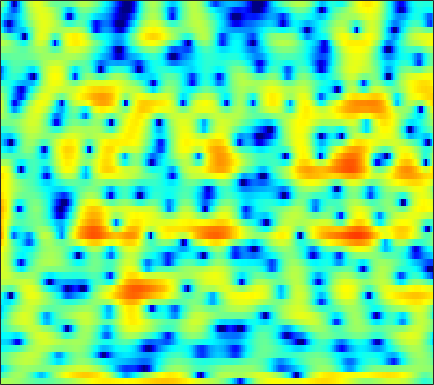

Source data for this figure (header and first rows):
1.4406, 1.4581, 1.4715, 1.4677, 1.4221, 1.3067, 1.1617, 1.0149, 0.77986, 0.51334, 0.2198, -0.025926, -0.35925, -0.69433, -0.9477, -1.259, -1.5279, -1.6854, -1.8063, -1.8134, -1.7356, -1.5951, -1.3933, -1.1412
-2.72, -1.981, -1.082, -0.3126, 0.1636, 0.6617, 1, 1.147, 1.199, 1.083, 0.7955, 0.4533, -0.1762, -1.033, -1.832, -3.113, -4.624, -5.812, -7.066, -7.249, -6.13, -4.86, -3.095, -1.495
-6.578, -5.385, -3.956, -2.741, -1.958, -1.079, -0.3819, 0.03196, 0.4519, 0.7367, 0.9026, 0.9538, 0.9361, 0.8381, 0.7278, 0.5461, 0.3525, 0.2119, 0.04989, -0.06401, -0.1206, -0.1235, -0.06801, 0.03732
-1.713, -1.305, -0.749, -0.2014, 0.1975, 0.6918, 1.132, 1.42, 1.738, 1.984, 2.153, 2.226, 2.245, 2.18, 2.074, 1.857, 1.544, 1.246, 0.7544, 0.1458, -0.588, -1.223, -2.189, -3.268
-1.846, -1.457, -0.9523, -0.4687, -0.1223, 0.3165, 0.73, 1.023, 1.384, 1.71, 1.991, 2.165, 2.335, 2.429, 2.439, 2.366, 2.168, 1.935, 1.492, 0.8747, 0.05617, -0.7097, -1.96, -3.523
-4.913, -4.479, -4.035, -3.72, -3.541, -3.328, -3.074, -2.822, -2.356, -1.758, -1.06, -0.5151, 0.1923, 0.831, 1.244, 1.68, 1.979, 2.116, 2.175, 2.099, 1.914, 1.711, 1.365, 0.9929
-6.405, -6.194, -6.26, -6.771, -7.531, -9.198, -11.8, -14.23, -14.81, -10.82, -7.032, -4.842, -2.566, -0.8438, 0.1645, 1.205, 1.964, 2.375, 2.752, 2.956, 3.008, 2.97, 2.831, 2.617
-5.277, -4.821, -4.482, -4.468, -4.634, -5.074, -5.592, -5.829, -5.582, -4.559, -3.08, -1.925, -0.5068, 0.6836, 1.408, 2.149, 2.672, 2.931, 3.116, 3.139, 3.023, 2.854, 2.51, 2.058
-3.858, -3.096, -2.228, -1.519, -1.065, -0.5551, -0.1021, 0.2234, 0.6616, 1.1, 1.526, 1.821, 2.159, 2.383, 2.456, 2.43, 2.257, 2.032, 1.638, 1.177, 0.6798, 0.3238, -0.1405, -0.6323
-3.517, -2.594, -1.438, -0.4048, 0.2944, 1.119, 1.809, 2.241, 2.717, 3.057, 3.255, 3.303, 3.21, 2.91, 2.522, 1.762, 0.6794, -0.3842, -2.176, -4.364, -6.558, -7.492, -7.159, -5.751
-5.9, -4.393, -2.689, -1.271, -0.3684, 0.655, 1.515, 2.051, 2.623, 3.034, 3.273, 3.333, 3.226, 2.879, 2.454, 1.615, 0.4187, -0.745, -2.715, -5.138, -7.63, -8.678, -7.856, -5.905
-6.67, -5.527, -4.224, -3.091, -2.313, -1.346, -0.4434, 0.1814, 0.9422, 1.583, 2.081, 2.34, 2.521, 2.518, 2.392, 2.057, 1.56, 1.107, 0.4408, -0.232, -0.8222, -1.144, -1.378, -1.414
-5.206, -5.317, -5.534, -5.66, -5.526, -4.83, -3.617, -2.507, -1.039, 0.258, 1.3, 1.914, 2.51, 2.866, 2.986, 2.977, 2.81, 2.577, 2.174, 1.705, 1.198, 0.8143, 0.2849, -0.2429
-3.204, -4.401, -6.847, -11.33, -18.83, -17.87, -8.507, -4.971, -1.822, 0.3397, 1.846, 2.666, 3.43, 3.861, 3.986, 3.946, 3.684, 3.352, 2.796, 2.111, 1.332, 0.7237, -0.1429, -1.033
0.266, -0.1693, -0.8094, -1.397, -1.61, -1.414, -0.6708, 0.09119, 1.165, 2.124, 2.888, 3.31, 3.647, 3.726, 3.614, 3.222, 2.551, 1.872, 0.7438, -0.6453, -2.203, -3.37, -4.681, -5.577
2.124, 2.14, 2.09, 2.024, 1.99, 1.996, 2.066, 2.158, 2.32, 2.491, 2.631, 2.686, 2.652, 2.454, 2.178, 1.577, 0.6482, -0.3137, -2.091, -4.613, -8.332, -12.66, -25.85, -18.28
2.871, 2.939, 2.856, 2.636, 2.394, 2.001, 1.577, 1.278, 0.9575, 0.7683, 0.7322, 0.7737, 0.8846, 0.9631, 0.94, 0.7435, 0.3138, -0.1946, -1.104, -2.284, -3.617, -4.56, -5.439, -5.619
3.319, 3.197, 2.788, 2.08, 1.349, 0.09123, -1.463, -2.787, -4.542, -5.558, -5.185, -4.241, -2.773, -1.486, -0.7338, -0.005538, 0.4376, 0.624, 0.6898, 0.6003, 0.4262, 0.2784, 0.09742, -0.03166
3.47, 3.134, 2.425, 1.376, 0.3401, -1.46, -3.887, -6.311, -10.8, -15.63, -12.41, -8.936, -5.692, -3.491, -2.26, -0.9934, -0.06723, 0.4638, 0.9721, 1.323, 1.539, 1.621, 1.669, 1.639
3.742, 3.278, 2.472, 1.472, 0.6015, -0.6812, -2.053, -3.046, -4.19, -4.897, -5.039, -4.787, -4.133, -3.327, -2.67, -1.797, -0.9904, -0.458, 0.1708, 0.6892, 1.072, 1.27, 1.419, 1.441
4.727, 4.083, 3.089, 1.972, 1.082, -0.1139, -1.286, -2.114, -3.088, -3.915, -4.535, -4.835, -4.949, -4.658, -4.196, -3.355, -2.362, -1.616, -0.7077, 0.02462, 0.5634, 0.8411, 1.03, 1.049
6.443, 5.431, 3.867, 2.122, 0.7726, -0.935, -2.359, -3.246, -4.298, -5.428, -6.924, -8.413, -10.76, -11.59, -9.927, -6.733, -3.984, -2.374, -0.7605, 0.3192, 0.9772, 1.23, 1.282, 1.039
8.164, 6.675, 4.152, 0.8345, -2.383, -7.829, -10.92, -8.963, -6.597, -5.679, -5.98, -6.853, -8.575, -9.122, -7.572, -4.572, -1.973, -0.4751, 0.9545, 1.829, 2.223, 2.21, 1.796, 0.8982
7.526, 6.179, 4.002, 1.367, -0.8363, -3.636, -5.104, -5.016, -4.21, -3.435, -2.903, -2.632, -2.303, -1.861, -1.426, -0.7242, -0.0009655, 0.4583, 0.8806, 1.035, 0.8749, 0.5331, -0.2317, -1.355
6.75, 5.827, 4.439, 2.934, 1.824, 0.4678, -0.6147, -1.202, -1.682, -1.841, -1.776, -1.622, -1.328, -0.9987, -0.7617, -0.4699, -0.298, -0.2554, -0.3876, -0.7179, -1.322, -1.937, -2.964, -4.176
7.24, 6.436, 5.167, 3.717, 2.528, 0.8671, -0.758, -1.829, -2.819, -3.118, -2.799, -2.322, -1.598, -0.9491, -0.5623, -0.2294, -0.134, -0.219, -0.5611, -1.199, -2.136, -3.054, -4.605, -6.56
7.967, 7.154, 5.798, 4.08, 2.502, -0.1344, -3.729, -7.54, -15.21, -12.89, -7.191, -4.648, -2.429, -1.026, -0.336, 0.1892, 0.361, 0.2577, -0.1517, -0.8975, -1.975, -3.034, -4.806, -7.069
7.317, 6.643, 5.522, 4.125, 2.886, 0.9771, -1.167, -2.768, -4.326, -4.55, -3.653, -2.761, -1.693, -0.8888, -0.4904, -0.2041, -0.193, -0.3564, -0.8075, -1.501, -2.473, -3.377, -4.831, -6.587
6.025, 5.585, 4.856, 3.991, 3.267, 2.266, 1.283, 0.6231, -0.08427, -0.5494, -0.7756, -0.8351, -0.845, -0.8456, -0.8894, -1.021, -1.28, -1.55, -2.03, -2.642, -3.387, -4.028, -5.003, -6.114
5.257, 4.976, 4.482, 3.873, 3.365, 2.65, 1.934, 1.418, 0.7904, 0.2601, -0.1805, -0.4547, -0.7781, -1.092, -1.344, -1.726, -2.171, -2.553, -3.101, -3.683, -4.234, -4.62, -5.068, -5.454
5.248, 5.005, 4.538, 3.92, 3.383, 2.577, 1.734, 1.112, 0.3588, -0.26, -0.7234, -0.9853, -1.271, -1.561, -1.821, -2.292, -2.914, -3.502, -4.401, -5.306, -6.04, -6.317, -6.224, -5.688
5.664, 5.397, 4.834, 4.028, 3.243, 1.968, 0.4543, -0.768, -2.284, -3.277, -3.426, -3.134, -2.595, -2.205, -2.128, -2.366, -3.097, -3.993, -5.787, -8.582, -12.73, -15.48, -12.4, -7.889
4.628, 4.447, 3.941, 3.073, 2.137, 0.438, -2.028, -4.676, -10.49, -28.52, -12.58, -7.923, -4.72, -3.018, -2.391, -2.135, -2.477, -3.072, -4.285, -5.919, -7.554, -8.057, -6.83, -4.415
1.242, 1.348, 1.211, 0.7588, 0.2244, -0.7501, -2.02, -3.082, -4.432, -5.178, -4.928, -4.294, -3.308, -2.572, -2.262, -2.197, -2.434, -2.774, -3.307, -3.667, -3.711, -3.411, -2.592, -1.37
-1.834, -1.596, -1.545, -1.652, -1.776, -1.947, -2.029, -2.038, -1.959, -1.77, -1.516, -1.333, -1.147, -1.169, -1.335, -1.871, -2.792, -3.74, -5.236, -6.632, -6.861, -5.946, -3.9, -1.732
-4.146, -4.427, -5.14, -6.009, -6.432, -6.178, -5.008, -3.906, -2.489, -1.323, -0.453, 0.007536, 0.3037, 0.2655, -0.03208, -0.8035, -2.167, -3.682, -6.797, -12.15, -16.47, -10.83, -5.35, -1.855
-6.411, -7.217, -9.262, -13.46, -20.64, -20.46, -10.76, -7.176, -4.072, -1.993, -0.5712, 0.1585, 0.7672, 1.014, 0.9574, 0.6018, -0.01731, -0.615, -1.474, -2.15, -2.302, -1.964, -1.043, 0.1181
-6.219, -6.165, -6.458, -6.859, -7.009, -6.484, -5.185, -3.983, -2.388, -1.018, 0.07075, 0.6953, 1.309, 1.656, 1.777, 1.741, 1.537, 1.296, 0.9472, 0.5983, 0.336, 0.2081, 0.1574, 0.2163
-3.567, -3.179, -2.829, -2.549, -2.304, -1.877, -1.333, -0.8335, -0.1058, 0.6197, 1.278, 1.712, 2.164, 2.46, 2.58, 2.6, 2.436, 2.204, 1.747, 1.154, 0.415, -0.2208, -1.163, -2.116
-0.444, -0.4111, -0.4217, -0.4377, -0.4102, -0.3174, -0.09613, 0.1485, 0.5779, 1.098, 1.647, 2.039, 2.49, 2.828, 2.971, 3.012, 2.863, 2.612, 2.015, 1.119, -0.1465, -1.378, -3.535, -6.478
1.606, 1.118, 0.3941, -0.3756, -0.9116, -1.469, -1.667, -1.562, -1.074, -0.3242, 0.5415, 1.177, 1.958, 2.601, 2.95, 3.224, 3.249, 3.089, 2.617, 1.788, 0.5703, -0.6268, -2.646, -5.172
2.645, 1.607, -0.09, -2.227, -4.185, -6.999, -8.989, -8.58, -6.375, -4.024, -2.014, -0.7112, 0.7501, 1.938, 2.666, 3.386, 3.795, 3.887, 3.764, 3.318, 2.53, 1.703, 0.3039, -1.381
2.742, 1.508, -0.574, -3.295, -5.903, -10.41, -14.6, -13.99, -10.6, -7.711, -5.304, -3.672, -1.635, 0.133, 1.273, 2.514, 3.45, 3.938, 4.271, 4.284, 3.953, 3.478, 2.52, 1.119
1.504, 0.5423, -1.008, -2.856, -4.413, -6.617, -8.925, -10.59, -12.8, -14.13, -12.38, -9.747, -6.345, -3.597, -1.918, -0.09813, 1.312, 2.163, 2.999, 3.513, 3.732, 3.705, 3.407, 2.808
-0.6191, -1.182, -2.11, -3.255, -4.271, -5.919, -7.996, -9.917, -13.18, -16.26, -14.81, -12.03, -8.845, -6.388, -4.878, -3.104, -1.553, -0.5159, 0.7623, 1.818, 2.624, 3.05, 3.389, 3.51
-3.373, -3.391, -3.423, -3.589, -3.841, -4.396, -5.145, -5.81, -6.685, -7.376, -7.766, -7.9, -7.97, -7.955, -7.801, -7.012, -5.301, -3.711, -1.623, 0.2125, 1.695, 2.557, 3.407, 3.946
-9.243, -7.433, -5.439, -4.105, -3.49, -3.04, -2.957, -3.087, -3.463, -4.069, -4.966, -5.901, -7.763, -11.04, -15.81, -28.88, -11.98, -7.283, -3.264, -0.5367, 1.409, 2.509, 3.588, 4.282
-10.93, -8.375, -5.819, -4.094, -3.204, -2.429, -2.036, -1.934, -2.032, -2.368, -2.933, -3.503, -4.462, -5.486, -6.052, -6.033, -4.834, -3.485, -1.616, 0.07281, 1.44, 2.265, 3.103, 3.667
-4.614, -4.178, -3.455, -2.771, -2.342, -1.899, -1.615, -1.508, -1.482, -1.564, -1.715, -1.848, -2.014, -2.087, -2.029, -1.768, -1.301, -0.8217, -0.1213, 0.5838, 1.22, 1.627, 2.053, 2.35
-1.667, -1.575, -1.429, -1.283, -1.193, -1.119, -1.092, -1.103, -1.133, -1.169, -1.176, -1.145, -1.034, -0.8486, -0.6591, -0.35, -0.01792, 0.233, 0.5462, 0.7847, 0.9375, 0.9851, 0.9817, 0.9428
0.4901, 0.4229, 0.2781, 0.09637, -0.0646, -0.3245, -0.6264, -0.8591, -1.154, -1.368, -1.432, -1.346, -1.037, -0.5544, -0.1372, 0.4172, 0.9088, 1.173, 1.359, 1.316, 1.011, 0.6076, -0.124, -0.9673
2.081, 1.8, 1.363, 0.8648, 0.4515, -0.1536, -0.8664, -1.5, -2.496, -3.552, -4.301, -4.292, -3.327, -1.728, -0.4888, 0.9436, 2.007, 2.543, 2.872, 2.749, 2.104, 1.214, -0.6938, -3.855
0.666, -0.02341, -0.9668, -1.829, -2.37, -2.977, -3.641, -4.37, -5.97, -8.996, -15.98, -35.09, -10.99, -4.933, -2.146, 0.4335, 2.131, 2.974, 3.618, 3.738, 3.366, 2.75, 1.482, -0.1888
-3.845, -5.579, -8.381, -10.9, -11.3, -10.01, -8.509, -7.738, -7.24, -7.163, -7.05, -6.501, -4.962, -2.885, -1.343, 0.4226, 1.814, 2.586, 3.275, 3.598, 3.595, 3.414, 2.988, 2.444
-5.895, -8.103, -12.13, -16.96, -17.23, -13.37, -10.3, -8.625, -6.928, -5.535, -4.264, -3.326, -2.033, -0.7325, 0.2099, 1.349, 2.288, 2.853, 3.378, 3.672, 3.731, 3.644, 3.373, 2.947
-4.05, -5.267, -6.922, -8.258, -8.849, -8.975, -8.425, -7.68, -6.391, -4.914, -3.389, -2.289, -0.9106, 0.3287, 1.144, 2.079, 2.81, 3.215, 3.577, 3.727, 3.685, 3.53, 3.178, 2.67
-1.83, -2.998, -4.785, -6.807, -8.453, -10.55, -11.48, -10.72, -8.364, -5.793, -3.517, -2.034, -0.3655, 0.9841, 1.8, 2.636, 3.218, 3.477, 3.627, 3.55, 3.29, 2.994, 2.497, 1.912
0.5029, -0.7582, -2.802, -5.425, -7.978, -12.8, -18.19, -14.95, -9.323, -5.543, -2.808, -1.194, 0.5332, 1.846, 2.597, 3.292, 3.64, 3.694, 3.474, 2.968, 2.208, 1.54, 0.6177, -0.1758
